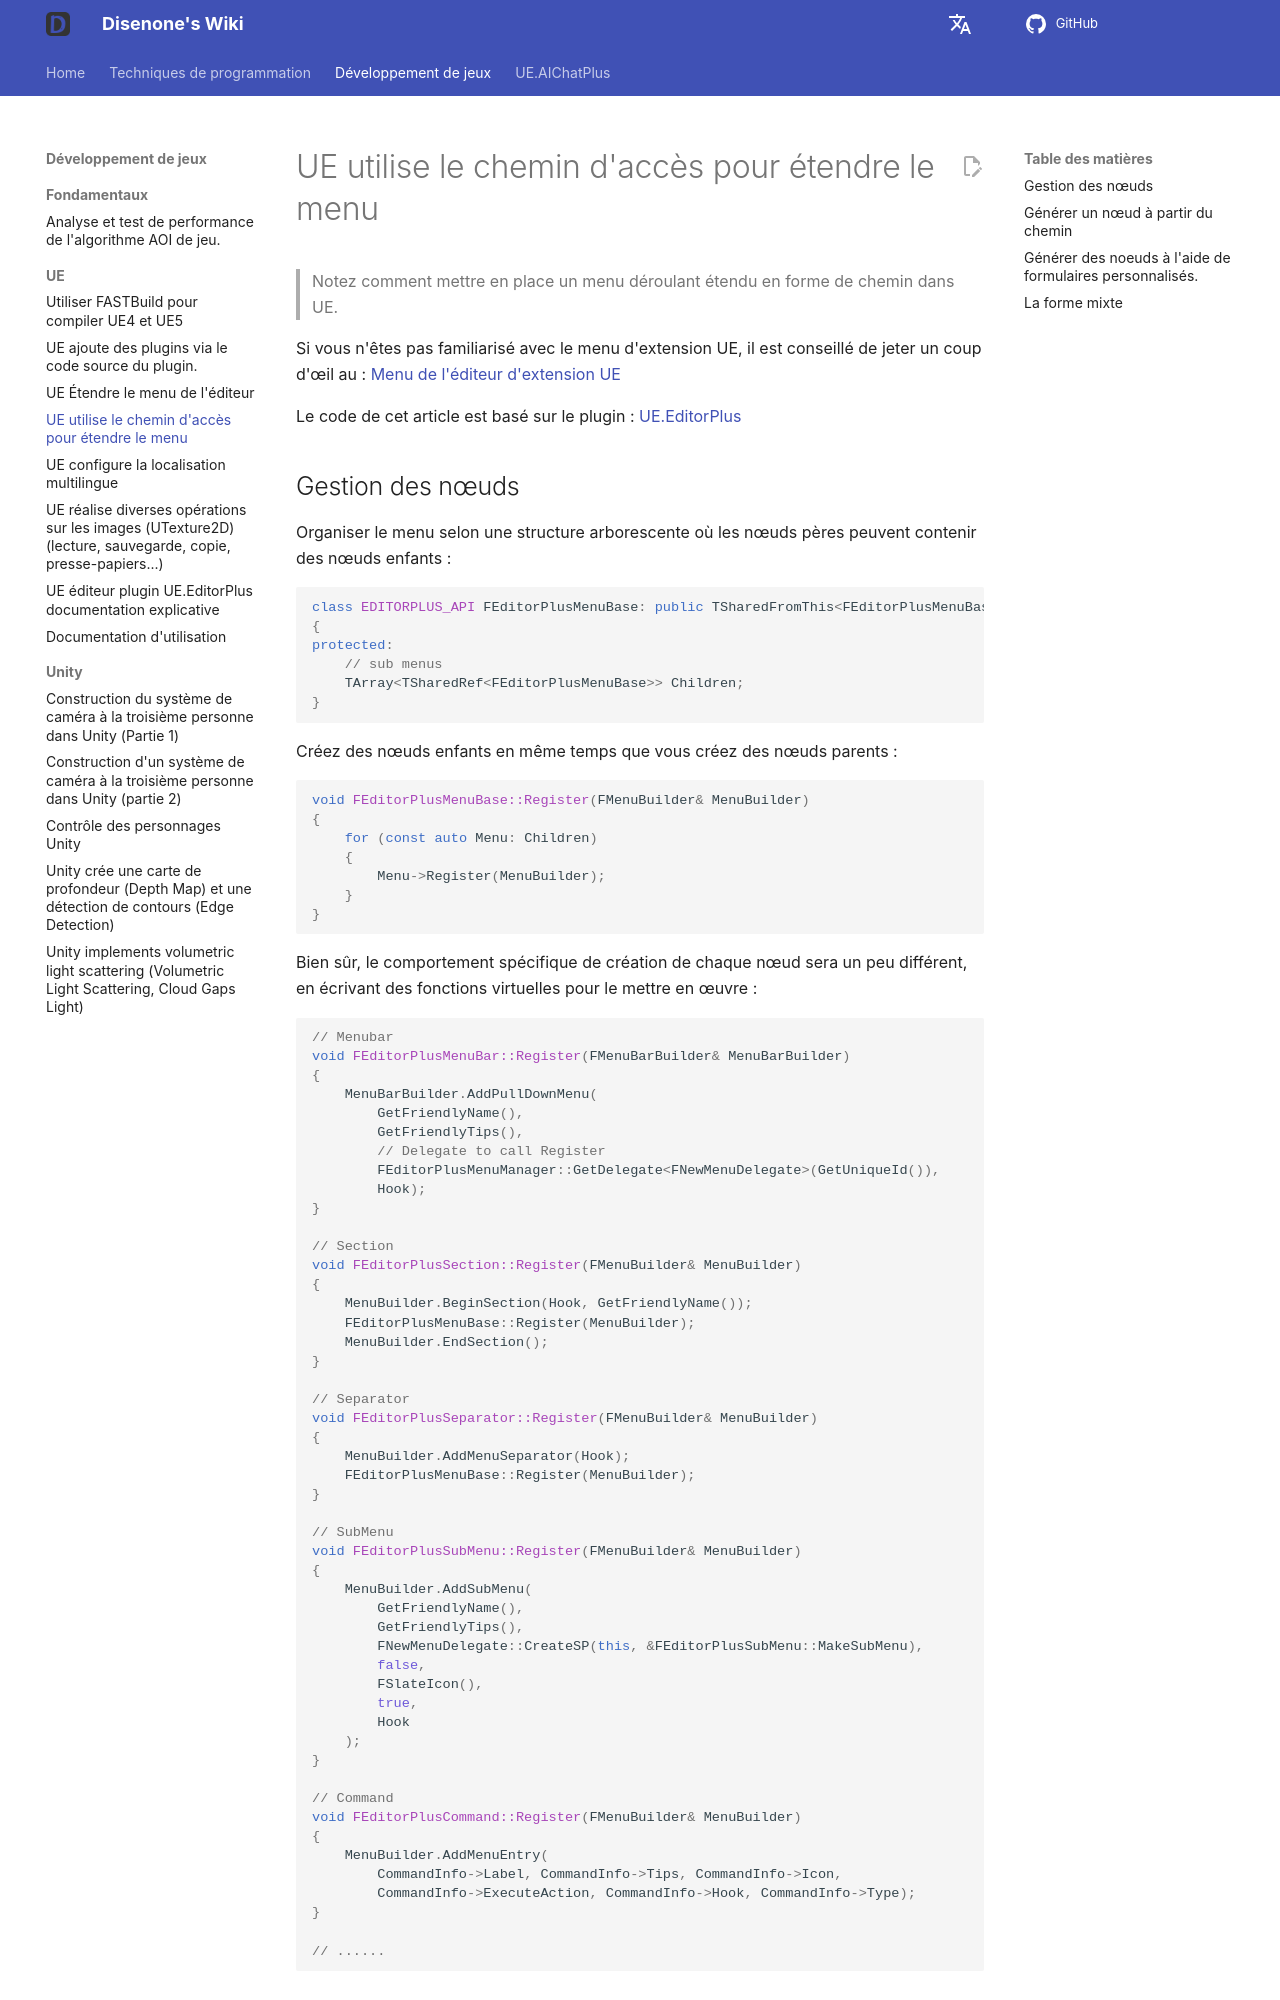

repository: disenone/wiki · page: fr/ue-使用路径形式扩展菜单/index.html · generator: mkdocs

---
layout: post
title: UE utilise le chemin d'accès pour étendre le menu
tags:
- dev
- game
- UE
- UnreanEngine
- UE4
- UE5
---

<meta property="og:title" content="UE 使用路径形式扩展菜单" />

> Notez comment mettre en place un menu déroulant étendu en forme de chemin dans UE.

Si vous n'êtes pas familiarisé avec le menu d'extension UE, il est conseillé de jeter un coup d'œil au : [Menu de l'éditeur d'extension UE](ue-扩展编辑器菜单.md)

Le code de cet article est basé sur le plugin : [UE.EditorPlus](https://github.com/disenone/UE.EditorPlus)

##Gestion des nœuds

Organiser le menu selon une structure arborescente où les nœuds pères peuvent contenir des nœuds enfants :

```cpp
class EDITORPLUS_API FEditorPlusMenuBase: public TSharedFromThis<FEditorPlusMenuBase>
{
protected:
	// sub menus
	TArray<TSharedRef<FEditorPlusMenuBase>> Children;
}
```

Créez des nœuds enfants en même temps que vous créez des nœuds parents :

```cpp
void FEditorPlusMenuBase::Register(FMenuBuilder& MenuBuilder)
{
	for (const auto Menu: Children)
	{
		Menu->Register(MenuBuilder);
	}
}
```

Bien sûr, le comportement spécifique de création de chaque nœud sera un peu différent, en écrivant des fonctions virtuelles pour le mettre en œuvre :

```cpp
// Menubar
void FEditorPlusMenuBar::Register(FMenuBarBuilder& MenuBarBuilder)
{
	MenuBarBuilder.AddPullDownMenu(
		GetFriendlyName(),
		GetFriendlyTips(),
        // Delegate to call Register
		FEditorPlusMenuManager::GetDelegate<FNewMenuDelegate>(GetUniqueId()),       
		Hook);
}

// Section
void FEditorPlusSection::Register(FMenuBuilder& MenuBuilder)
{
	MenuBuilder.BeginSection(Hook, GetFriendlyName());
	FEditorPlusMenuBase::Register(MenuBuilder);
	MenuBuilder.EndSection();
}

// Separator
void FEditorPlusSeparator::Register(FMenuBuilder& MenuBuilder)
{
	MenuBuilder.AddMenuSeparator(Hook);
	FEditorPlusMenuBase::Register(MenuBuilder);
}

// SubMenu
void FEditorPlusSubMenu::Register(FMenuBuilder& MenuBuilder)
{
	MenuBuilder.AddSubMenu(
		GetFriendlyName(),
		GetFriendlyTips(),
		FNewMenuDelegate::CreateSP(this, &FEditorPlusSubMenu::MakeSubMenu),
		false,
		FSlateIcon(),
		true,
		Hook
	);
}

// Command
void FEditorPlusCommand::Register(FMenuBuilder& MenuBuilder)
{
    MenuBuilder.AddMenuEntry(
        CommandInfo->Label, CommandInfo->Tips, CommandInfo->Icon,
        CommandInfo->ExecuteAction, CommandInfo->Hook, CommandInfo->Type);
}

// ......
```

##Générer un nœud à partir du chemin
